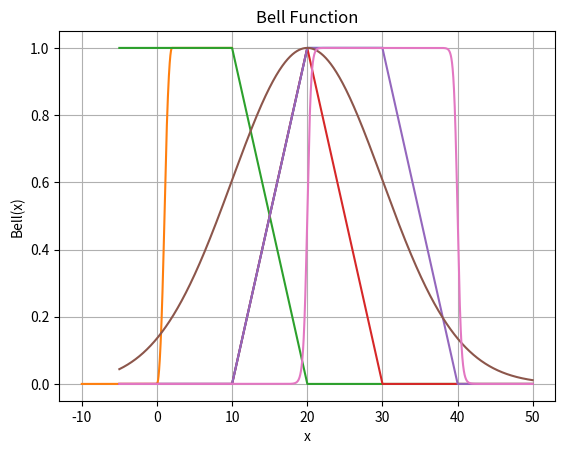

Here is the Python script that generated this plot:
# -*- coding: utf-8 -*-
"""
Created on Thu Jul 26 09:50:34 2018

[redacted]
"""

import numpy as np
import matplotlib.pyplot as plt

def gamma(x,a,b):
    if x<a :
        return 0
    elif x>=b :
        return 1
    else : 
        return (x-a)/(b-a)
    
def s(x,a,b,y):
    if x<a :
        return 0
    elif x>=a and x<b :
        return 2*(np.power((x-a)/(y-a),2))
    elif x>=b and x<y : 
        return 1-2*(np.power((x-y)/(y-a),2))
    else :
        return 1

def l(x,a,b):
    if x<a :
        return 1
    elif x>=a and x<b :
        return (b-x)/(b-a)
    else : 
        return 0

def tri(x,a,b,y):
    if x<=a :
        return 0
    elif x>a and x<=b :
        return (x-a)/(b-a)
    elif x>b and x<=y : 
        return (y-x)/(y-b)
    else :
        return 0    

def trap(x,a,b,c,d):
    if x<=a :
        return 0
    elif x>a and x<=b :
        return (x-a)/(b-a)
    elif x>b and x<=c : 
        return 1
    elif x>c and x<=d :
        return (d-x)/(d-c)
    else :
        return 0 

def gauss(x,b,c):
    return np.exp(-1/2*(np.power((x-c)/(b),2)))

def bell(x,a,b,c):
    return 1/(1+np.power(np.abs((x-c)/(a)),2*b))
    

t1=np.arange(0,30,0.01)
arr=[]
for x in t1 :
    arr.append(gamma(x,10,20))
plt.title("Gamma Function")
plt.xlabel("x")
plt.ylabel("Gamma(x)")
plt.grid()
plt.plot(t1,arr)
plt.show()

t1=np.arange(-10,10,0.01)
arr=[]
for x in t1 :
    arr.append(s(x,0,1,2))
plt.title("S Function")
plt.xlabel("x")
plt.ylabel("S(x)")
plt.grid()
plt.plot(t1,arr)
plt.show()

t1=np.arange(-5,50,0.01)
arr=[]
for x in t1 :
    arr.append(l(x,10,20))
plt.title("L Function")
plt.xlabel("x")
plt.ylabel("L(x)")
plt.grid()
plt.plot(t1,arr)
plt.show()

t1=np.arange(-5,50,0.01)
arr=[]
for x in t1 :
    arr.append(tri(x,10,20,30))
plt.title("Triangular Function")
plt.xlabel("x")
plt.ylabel("Triangular(x)")
plt.grid()
plt.plot(t1,arr)
plt.show()

t1=np.arange(-5,50,0.01)
arr=[]
for x in t1 :
    arr.append(trap(x,10,20,30,40))
plt.title("Trapezoidal Function")
plt.xlabel("x")
plt.ylabel("Trapezoidal(x)")
plt.grid()
plt.plot(t1,arr)
plt.show()

t1=np.arange(-5,50,0.01)
arr=[]
for x in t1 :
    arr.append(gauss(x,10,20))
plt.title("Gaussian Function")
plt.xlabel("x")
plt.ylabel("Gaussian(x)")
plt.grid()
plt.plot(t1,arr)
plt.show()

t1=np.arange(-5,50,0.01)
arr=[]
for x in t1 :
    arr.append(bell(x,10,20,30))
plt.title("Bell Function")
plt.xlabel("x")
plt.ylabel("Bell(x)")
plt.grid()
plt.plot(t1,arr)
plt.show()